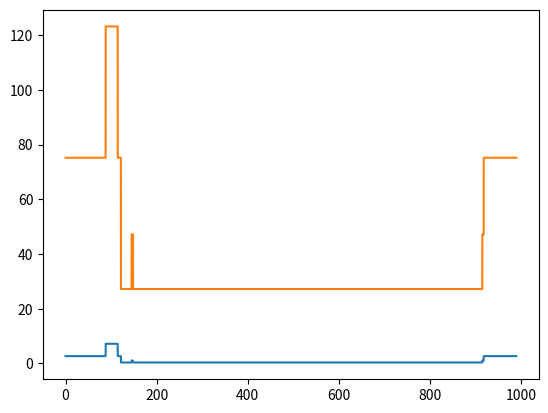

Write the Python code that produced this figure.
import numpy as np
import matplotlib.pyplot as plt


# Battery
class Battery (object):

    def __init__ (self):

        # Configuration Battery
        self.s = 7      # series
        self.p = 2      # parallel

        # Cell Parameters
        self.R_int       = 80e-3             # Internal Resistance Cell [ohms]
        self.V_cell      = (4.2 + 2.75) / 2  # Mean Cell Voltage [V]

        # Mission Stages
        self.t_stages    = [0, 88, 26.5, 7, 23.5, 3, 767, 3, 72]    # duration of each stage [sec.]
        self.t_total     = sum(self.t_stages)                       # total duration of mission [sec.]

        self.w_stages    = [120, 48, 96, 48, 0, 20, 0, 20, 48]      # consumption in each stage [W]
        self.w_static    = 27.21                                    # Static Power Consumption [W]

        # Dimension Battery
        self.a = 8.5e-2 # side a [m]
        self.b = 8.5e-2 # side b [m]
        self.c = 6.5e-2 # side c [m]

        # Surface and Volume
        self.A = self.a * self.b * 2 + self.a * self.c * 2 # + self.b * self.c * 2 # [m^2] b and c can be considered adiabatic
        self.V = self.a * self.b * self.c # [m^3]

        # Heat Transfer and Thermal Diffusivity
        self.k = 237            # [W/(m*K)] aluminium
        self.alpha = 97e-6      # [m^2/s] aluminium


    # Heat Dissipated [W]
    # input: time [sec.] | output: Q [W]
    def get_Q_dis (self, t):

        index = self.find_stage(t)

        W = self.w_stages[index] + self.w_static    # power demand of the system
        I = W / (self.V_cell * self.s)              # intensity demand based on battery voltage

        # Heat Dissipated [W]
        Q_cell = pow((I / self.p), 2) * self.R_int
        Q_bat = self.s * self.p * Q_cell

        return Q_bat, W


    # Temperature Differential
    def get_dT (self, time, Q_conv, Q_rad):
        
        Q_dis, W    = self.get_Q_dis(time)

        # NOTE: 'Q_dis' represents the heat dissipated by the battery internal resistance.
        #       by substracting this heat to the convection and radiation looses we can consider its effect.
        
        Q_tot       = Q_conv + Q_rad - Q_dis / self.A
        dTdt        = (- Q_tot / self.k * self.A) * self.alpha / self.V

        return dTdt


    """ AUXILIARY FUNCTIONS """
    # Find Current Stage
    def find_stage (self, time):
        sum_ = 0
        for i in range(len(self.t_stages)):
            sum_ += self.t_stages[i]
            if sum_ > time:
                return i
        return len(self.t_stages) - 1


if __name__ == "__main__":
    
    bat = Battery()
    
    # Saved Values
    Q_data = []
    W_data = []
    t_data = []

    time    = 0
    dt      = 0.01 # step

    while time < bat.t_total:

        Q, W = bat.get_Q_dis(time)

        # Save Data
        Q_data.append(Q)
        W_data.append(W)
        t_data.append(time)

        time += dt # next step

    plt.plot(t_data, Q_data)
    plt.plot(t_data, W_data)
    plt.show()